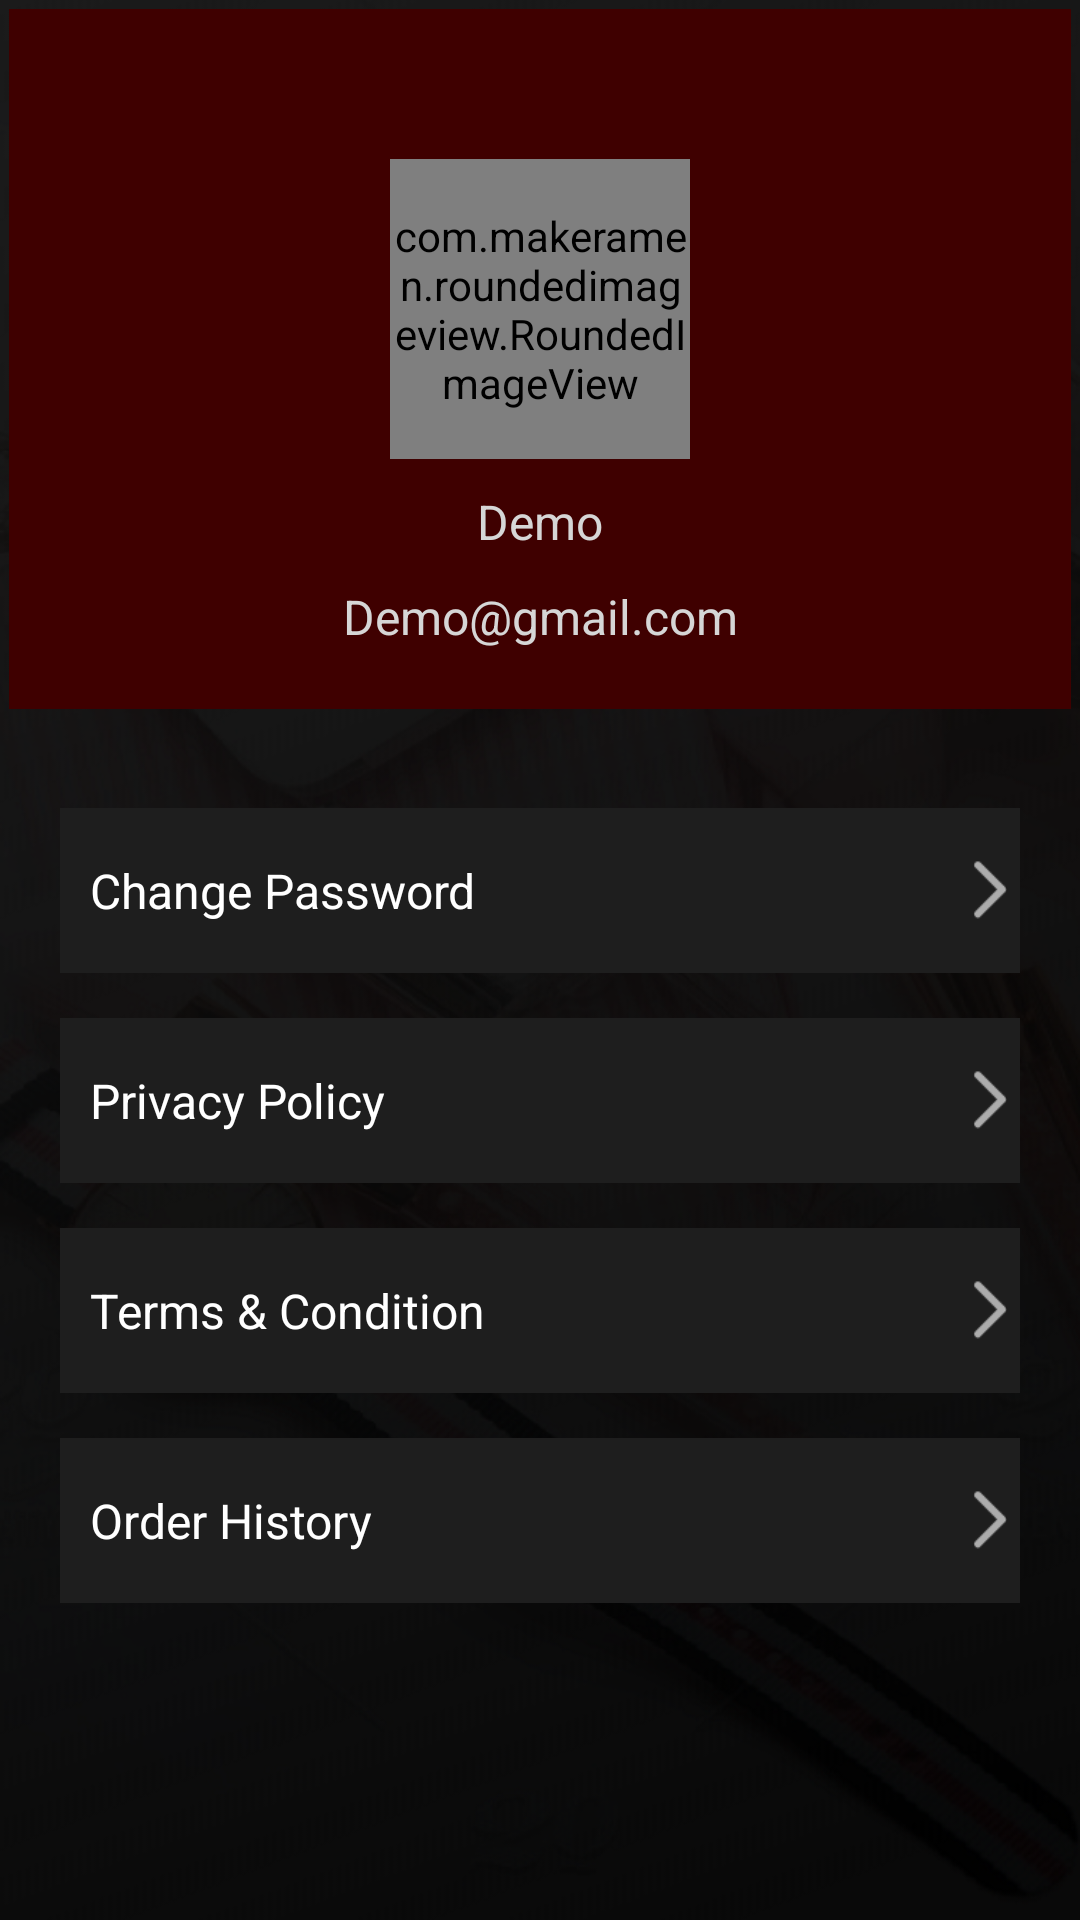

Produce the Android XML layout that renders to this screen, including the resource entries it uses.
<!-- AndroidManifest.xml: application theme AppTheme -->
<!-- res/layout/activity_profile2.xml -->
<?xml version='1.0' encoding='utf-8'?>
<RelativeLayout
    xmlns:android="http://schemas.android.com/apk/res/android"
    xmlns:app="http://schemas.android.com/apk/res-auto"
    xmlns:tools="http://schemas.android.com/tools"
    android:layout_width="match_parent"
    android:layout_height="match_parent"
    android:background="@drawable/splash_bg"
    >

    <ProgressBar
        android:layout_width="40dp"
        android:layout_height="40dp"
        android:layout_centerInParent="true"
        android:id="@+id/progressBar"
        android:background="@drawable/progresh_background"
        android:elevation="@dimen/padding6"
        android:padding="@dimen/padding5"
        android:indeterminate="true"
        android:indeterminateTintMode="src_atop"
        android:indeterminateTint="@color/colorPrimary"
        android:visibility="gone"/>

    <androidx.core.widget.NestedScrollView
        android:layout_width="match_parent"
        android:layout_height="wrap_content">

    <LinearLayout
        android:layout_marginBottom="@dimen/padding10"
        android:orientation="vertical"
        android:layout_width="match_parent"
        android:layout_height="wrap_content"
        >

    <LinearLayout
        android:layout_margin="@dimen/padding3"
        android:layout_below="@+id/RR_toolbar"
        android:padding="@dimen/padding20"
        android:id="@+id/ll_one"
        android:orientation="vertical"
        android:background="@color/rippleDarkRed"
        android:layout_width="match_parent"
        android:layout_height="wrap_content"
        >

        <com.makeramen.roundedimageview.RoundedImageView
            android:layout_width="100dp"
            android:layout_gravity="center"
            android:layout_height="100dp"
            android:layout_centerInParent="true"
            android:layout_marginTop="@dimen/padding30"
            android:src="@drawable/logo"
            app:riv_corner_radius="@dimen/padding20" />

        <TextView
            android:id="@+id/txt_userName"
            android:layout_marginTop="@dimen/padding10"
            android:layout_gravity="center"
            android:gravity="center"
            android:textColor="@color/whiteSecond"
            android:textSize="@dimen/pading16"
            android:hint="Demo"
            android:inputType="textEmailAddress"
            android:layout_width="match_parent"
            android:layout_height="wrap_content"
            android:textColorHint="@color/whiteSecond"
            />

        <TextView
            android:id="@+id/txt_userEmail"
            android:layout_marginTop="@dimen/padding10"
            android:layout_gravity="center"
            android:gravity="center"
            android:textColor="@color/whiteSecond"
            android:textSize="@dimen/pading16"
            android:hint="Demo@gmail.com"
            android:inputType="textEmailAddress"
            android:layout_width="match_parent"
            android:layout_height="wrap_content"
            android:textColorHint="@color/whiteSecond"
            />

    </LinearLayout>

    <LinearLayout
        android:layout_marginRight="@dimen/padding20"
        android:layout_marginLeft="@dimen/padding20"
        android:layout_below="@+id/ll_one"
        android:layout_width="wrap_content"
        android:layout_height="wrap_content"
        android:orientation="vertical"
        >

        <RelativeLayout
            android:id="@+id/RR_ChangePassword"
            android:layout_marginTop="30dp"
            android:background="#1E1E1E"
            android:layout_width="match_parent"
            android:layout_height="55dp">

            <TextView
                android:layout_marginLeft="@dimen/pading10"
                android:layout_centerVertical="true"
                android:layout_width="wrap_content"
                android:layout_height="wrap_content"
                android:text="Change Password"
                android:textColor="@color/white"
                android:textSize="@dimen/pading16">

            </TextView>

            <ImageView
                android:tint="@color/light_black"
                android:src="@drawable/arrow"
                android:layout_alignParentRight="true"
                android:layout_centerVertical="true"
                android:layout_width="@dimen/pading20"
                android:layout_height="@dimen/pading20">

            </ImageView>
        </RelativeLayout>

        <RelativeLayout
            android:id="@+id/RR_privacy_policy"
            android:layout_marginTop="15dp"
            android:background="#1E1E1E"
            android:layout_width="match_parent"
            android:layout_height="55dp">

            <TextView
                android:layout_marginLeft="@dimen/pading10"
                android:layout_centerVertical="true"
                android:layout_width="wrap_content"
                android:layout_height="wrap_content"
                android:text="Privacy Policy"
                android:textColor="@color/white"
                android:textSize="@dimen/pading16">

            </TextView>

            <ImageView
                android:tint="@color/light_black"
                android:src="@drawable/arrow"
                android:layout_alignParentRight="true"
                android:layout_centerVertical="true"
                android:layout_width="@dimen/pading20"
                android:layout_height="@dimen/pading20">

            </ImageView>
        </RelativeLayout>

        <RelativeLayout
            android:id="@+id/RR_terms_condition"
            android:layout_marginTop="15dp"
            android:background="#1E1E1E"
            android:layout_width="match_parent"
            android:layout_height="55dp">

            <TextView
                android:layout_marginLeft="@dimen/pading10"
                android:layout_centerVertical="true"
                android:layout_width="wrap_content"
                android:layout_height="wrap_content"
                android:text="@string/terms_condition"
                android:textColor="@color/white"
                android:textSize="@dimen/pading16">

            </TextView>

            <ImageView
                android:tint="@color/light_black"
                android:src="@drawable/arrow"
                android:layout_alignParentRight="true"
                android:layout_centerVertical="true"
                android:layout_width="@dimen/pading20"
                android:layout_height="@dimen/pading20">

            </ImageView>
        </RelativeLayout>

        <RelativeLayout
            android:layout_marginTop="@dimen/padding15"
            android:background="#1E1E1E"
            android:layout_width="match_parent"
            android:layout_height="55dp">

            <TextView
                android:layout_marginLeft="@dimen/pading10"
                android:layout_centerVertical="true"
                android:layout_width="wrap_content"
                android:layout_height="wrap_content"
                android:text="Order History"
                android:textColor="@color/white"
                android:textSize="@dimen/pading16">

            </TextView>

            <ImageView
                android:tint="@color/light_black"
                android:src="@drawable/arrow"
                android:layout_alignParentRight="true"
                android:layout_centerVertical="true"
                android:layout_width="@dimen/pading20"
                android:layout_height="@dimen/pading20">

            </ImageView>
        </RelativeLayout>

    </LinearLayout>

    </LinearLayout>

    </androidx.core.widget.NestedScrollView>


</RelativeLayout>
<!-- resources referenced by this layout -->
<resources>
  <color name="colorPrimary">#6200EE</color>
  <color name="light_black">#ACACAC</color>
  <color name="rippleDarkRed">#3F0000</color>
  <color name="white">#ffffff</color>
  <color name="whiteSecond">#D6D6D6</color>
  <dimen name="padding10">10dp</dimen>
  <dimen name="padding15">15dp</dimen>
  <dimen name="padding20">20dp</dimen>
  <dimen name="padding3">3dp</dimen>
  <dimen name="padding30">30dp</dimen>
  <dimen name="padding5">5dp</dimen>
  <dimen name="padding6">6dp</dimen>
  <dimen name="pading10">10dp</dimen>
  <dimen name="pading16">16dp</dimen>
  <dimen name="pading20">20dp</dimen>
  <!-- drawable arrow: png bitmap (drawable-ldpi, 613 bytes) -->
  <!-- drawable logo: png bitmap (drawable-ldpi, 5026 bytes) -->
  <!-- drawable splash_bg: png bitmap (drawable, 306814 bytes) -->
  <string name="terms_condition">Terms &amp; Condition</string>
  
      //volley
  <style name="AppTheme" parent="Theme.AppCompat.Light.DarkActionBar">
          
          <item name="colorPrimary">@color/colorPrimary</item>
          <item name="colorPrimaryDark">@color/colorPrimaryDark</item>
          <item name="colorAccent">@color/colorAccent</item>
      </style>
  <color name="colorPrimaryDark">#3700B3</color>
  <color name="colorAccent">#03DAC5</color>
</resources>
